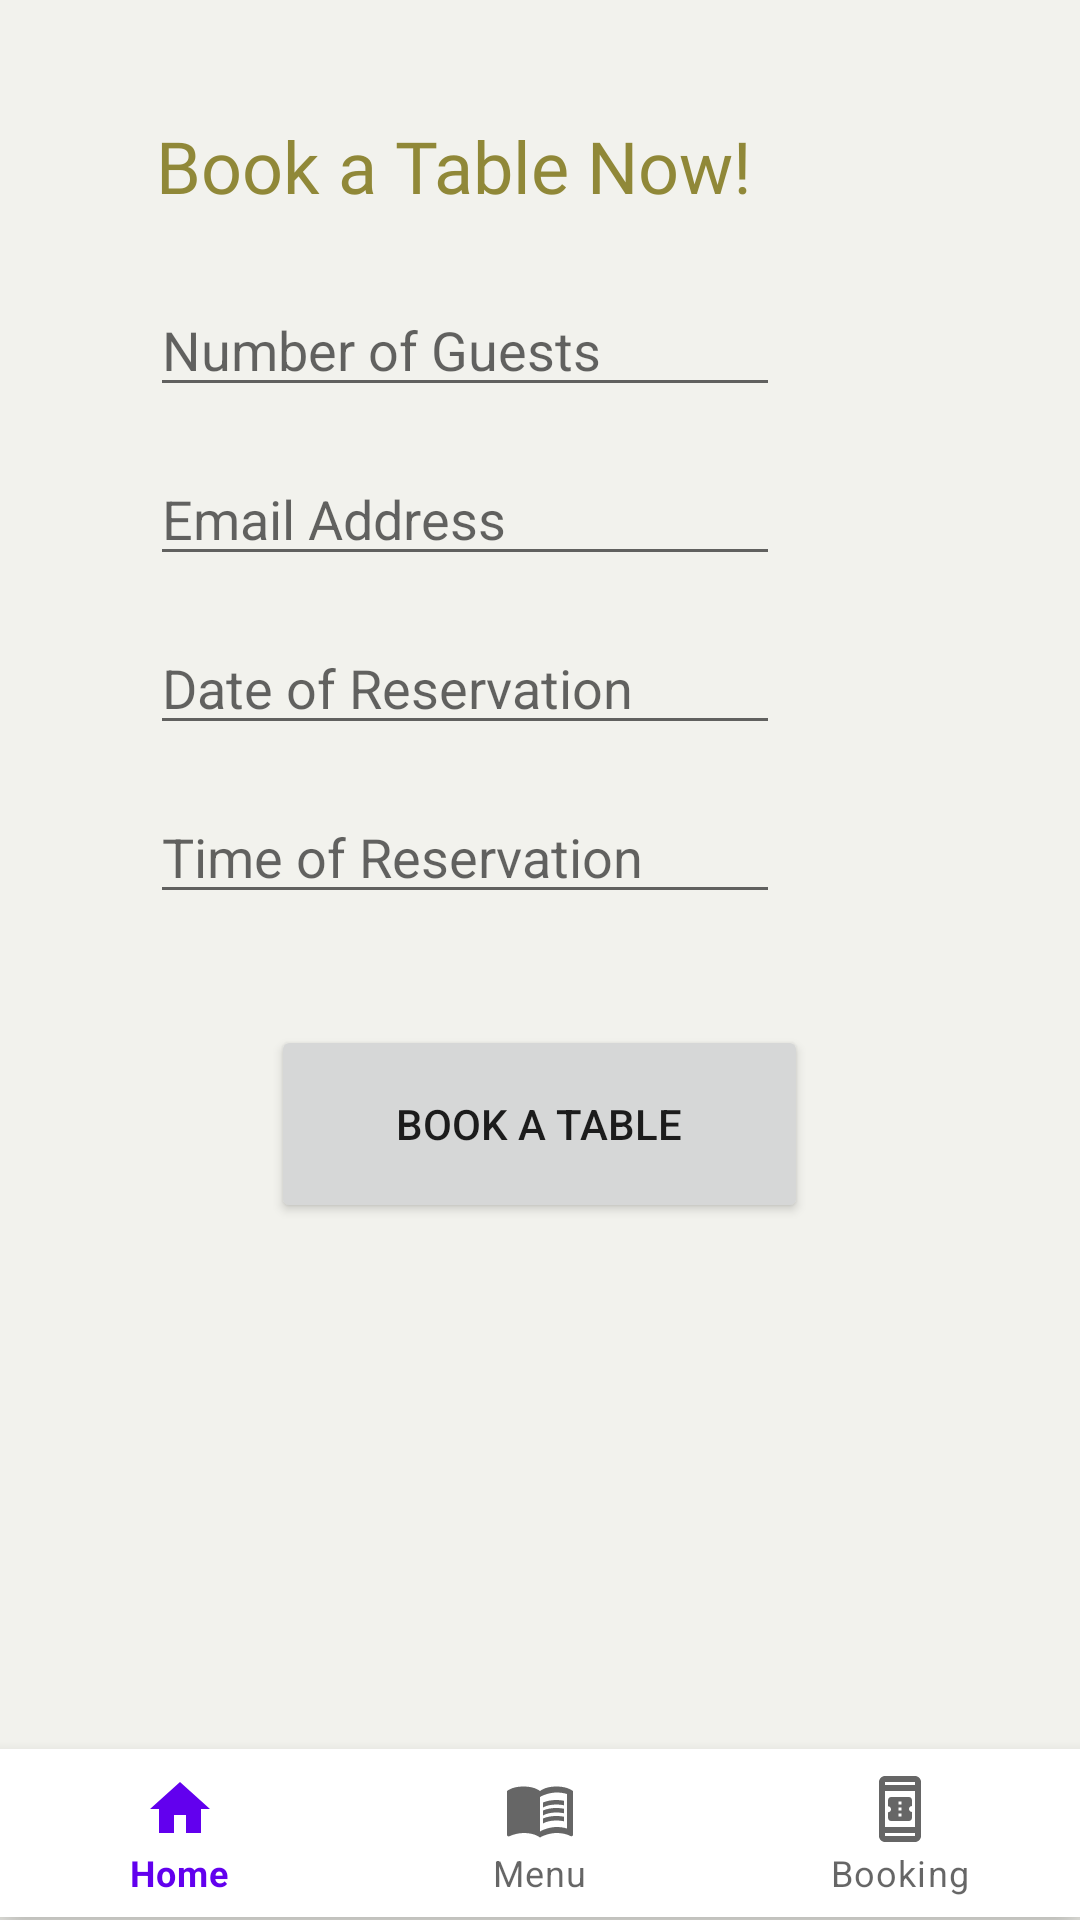

Write the Android layout XML for this screen, with the resource values it uses.
<!-- AndroidManifest.xml: application theme Theme.ShiningIndia -->
<!-- res/layout/activity_booking.xml -->
<?xml version="1.0" encoding="utf-8"?>
<RelativeLayout xmlns:android="http://schemas.android.com/apk/res/android"
    xmlns:app="http://schemas.android.com/apk/res-auto"
    xmlns:tools="http://schemas.android.com/tools"
    android:id="@+id/bookButton"
    android:layout_width="match_parent"
    android:layout_height="match_parent"
    android:background="@color/gray"
    android:onClick="bookTable"
    tools:context=".Booking.BookingActivity">

    <com.google.android.material.bottomnavigation.BottomNavigationView
        android:id="@+id/bottomNav"
        android:layout_width="match_parent"
        android:layout_height="wrap_content"
        android:layout_alignParentBottom="true"
        android:layout_gravity="bottom"
        android:layout_marginBottom="1dp"
        app:menu="@menu/bottom_menu" />


    <TextView
        android:id="@+id/bookTextView"
        android:layout_width="253dp"
        android:layout_height="wrap_content"
        android:layout_alignParentTop="true"
        android:layout_alignParentEnd="true"
        android:layout_alignParentRight="true"
        android:layout_marginTop="39dp"
        android:layout_marginEnd="82dp"
        android:layout_marginRight="82dp"
        android:fontFamily="@font/dancing_script"
        android:gravity="center"
        android:text="@string/book_a_table_now"
        android:textColor="#E9877E26"
        android:textSize="24sp"
        tools:ignore="RelativeOverlap" />

    <EditText
        android:id="@+id/bookingDate"
        android:layout_width="wrap_content"
        android:layout_height="wrap_content"
        android:layout_below="@+id/emailAddressText"
        android:layout_alignParentEnd="true"
        android:layout_alignParentRight="true"
        android:layout_marginTop="15dp"
        android:layout_marginEnd="100dp"
        android:layout_marginRight="100dp"
        android:autofillHints=""
        android:ems="10"

        android:focusable="false"
        android:hint="@string/date_of_reservation"
        android:inputType="date" />

    <EditText
        android:id="@+id/guestNumberText"
        android:layout_width="wrap_content"
        android:layout_height="wrap_content"
        android:layout_below="@+id/bookTextView"
        android:layout_alignParentEnd="true"
        android:layout_alignParentRight="true"
        android:layout_marginTop="23dp"
        android:layout_marginEnd="100dp"
        android:layout_marginRight="100dp"
        android:autofillHints=""
        android:ems="10"
        android:hint="@string/number_of_guests"
        android:inputType="number" />

    <EditText
        android:id="@+id/timeText"
        android:layout_width="wrap_content"
        android:layout_height="wrap_content"
        android:layout_below="@+id/bookingDate"
        android:layout_alignParentEnd="true"
        android:layout_alignParentRight="true"
        android:layout_marginTop="15dp"
        android:layout_marginEnd="100dp"
        android:layout_marginRight="100dp"
        android:autofillHints=""
        android:ems="10"
        android:focusable="false"
        android:hint="@string/time_of_reservation"
        android:inputType="time" />

    <EditText
        android:id="@+id/emailAddressText"
        android:layout_width="wrap_content"
        android:layout_height="wrap_content"
        android:layout_below="@+id/guestNumberText"
        android:layout_alignParentEnd="true"
        android:layout_alignParentRight="true"
        android:layout_marginTop="15dp"
        android:layout_marginEnd="100dp"
        android:layout_marginRight="100dp"
        android:autofillHints=""
        android:ems="10"
        android:hint="@string/email_address"
        android:inputType="textEmailAddress" />

    <Button
        android:id="@+id/button"
        android:layout_width="179dp"
        android:layout_height="66dp"
        android:layout_below="@+id/timeText"
        android:layout_centerHorizontal="true"
        android:layout_marginTop="37dp"
        android:onClick="bookTable"
        android:text="Book A Table" />


</RelativeLayout>
<!-- resources referenced by this layout -->
<resources>
  <color name="gray">#FAF2F2ED</color>
  <string name="book_a_table_now">Book a Table Now!</string>
  <string name="date_of_reservation">Date of Reservation</string>
  <string name="email_address">Email Address</string>
  <string name="number_of_guests">Number of Guests</string>
  <string name="time_of_reservation">Time of Reservation</string>
  <style name="Theme.ShiningIndia" parent="Theme.MaterialComponents.DayNight.DarkActionBar">
          
          <item name="colorPrimary">@color/purple_500</item>
          <item name="colorPrimaryVariant">@color/purple_700</item>
          <item name="colorOnPrimary">@color/white</item>
          
          <item name="colorSecondary">@color/teal_200</item>
          <item name="colorSecondaryVariant">@color/teal_700</item>
          <item name="colorOnSecondary">@color/black</item>
          
          <item name="android:statusBarColor" tools:targetApi="l">?attr/colorPrimaryVariant</item>
          
      </style>
  <color name="purple_500">#FF6200EE</color>
  <color name="purple_700">#FF3700B3</color>
  <color name="white">#FFFFFFFF</color>
  <color name="teal_200">#FF03DAC5</color>
  <color name="teal_700">#FF018786</color>
  <color name="black">#FF000000</color>
</resources>
